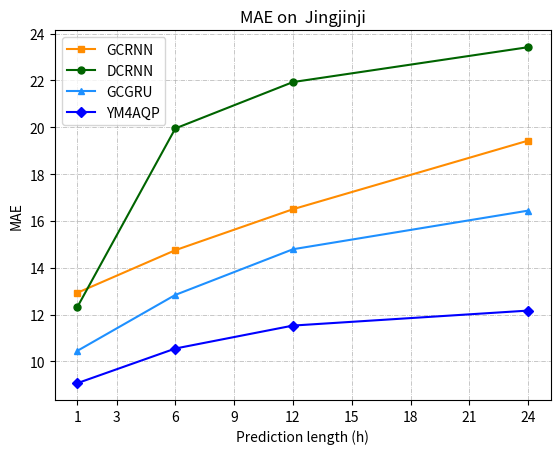

Reproduce this figure in Python. (Note: this script raises an exception after producing the figure.)
import numpy as np
import matplotlib.pyplot as plt
x=[1,6,12,24]
# Beijing
# y1=[30.39,37.77, 44.98,52.18]
# y2=[27.45,34.09,40.62,47.02]
# y3=[25.83,33.13,40.6,47.9 ]
# y4=[24.66,31.69, 37.02,43.97]
# Jingjinji
y1=[12.32,19.95,21.93,23.42]
y2=[12.93,14.75,16.5,19.43]
y3=[10.45,12.84,14.79,16.44]
y4=[9.07,10.55,11.53,12.17]


my_x=[1,3,6,9,12,15,18,21,24]
plt.grid(True, linestyle="-.", linewidth=0.5)
plt.xticks(my_x)
plt.plot(x, y2, lw=1.5, c='darkorange', marker='s', ms=5, label='GCRNN')  # 绘制y1
plt.plot(x, y1, lw=1.5, c='darkgreen', marker='o', ms=5, label='DCRNN')  # 绘制y1
plt.plot(x, y3, lw=1.5, c='dodgerblue', marker='^', ms=5, label='GCGRU')  # 绘制y1
plt.plot(x, y4, lw=1.5, c='blue', marker='D', ms=5, label='YM4AQP')  # 绘制y1
# l1=plt.plot(x,y1,'-o',c='darkgreen',label='DCRNN')
# l2=plt.plot(x,y2,'-s',c='darkgreen',label='GCRNN')
# l3=plt.plot(x,y3,'-^c',c='darkgreen',label='GCGRU')
# l4=plt.plot(x,y4,'-*m',c='darkgreen',label='YM4AQP')
# plt.plot(x,y1,'-o',x,y2,'-sr',x,y3,'-^c',x,y4,'-*m')
plt.title('MAE on  Jingjinji')
plt.xlabel('Prediction length (h)')
plt.ylabel('MAE')
plt.legend()
plt.savefig("../figures/JJJ_MAE_Baseline.png", dpi=300)
plt.show()
